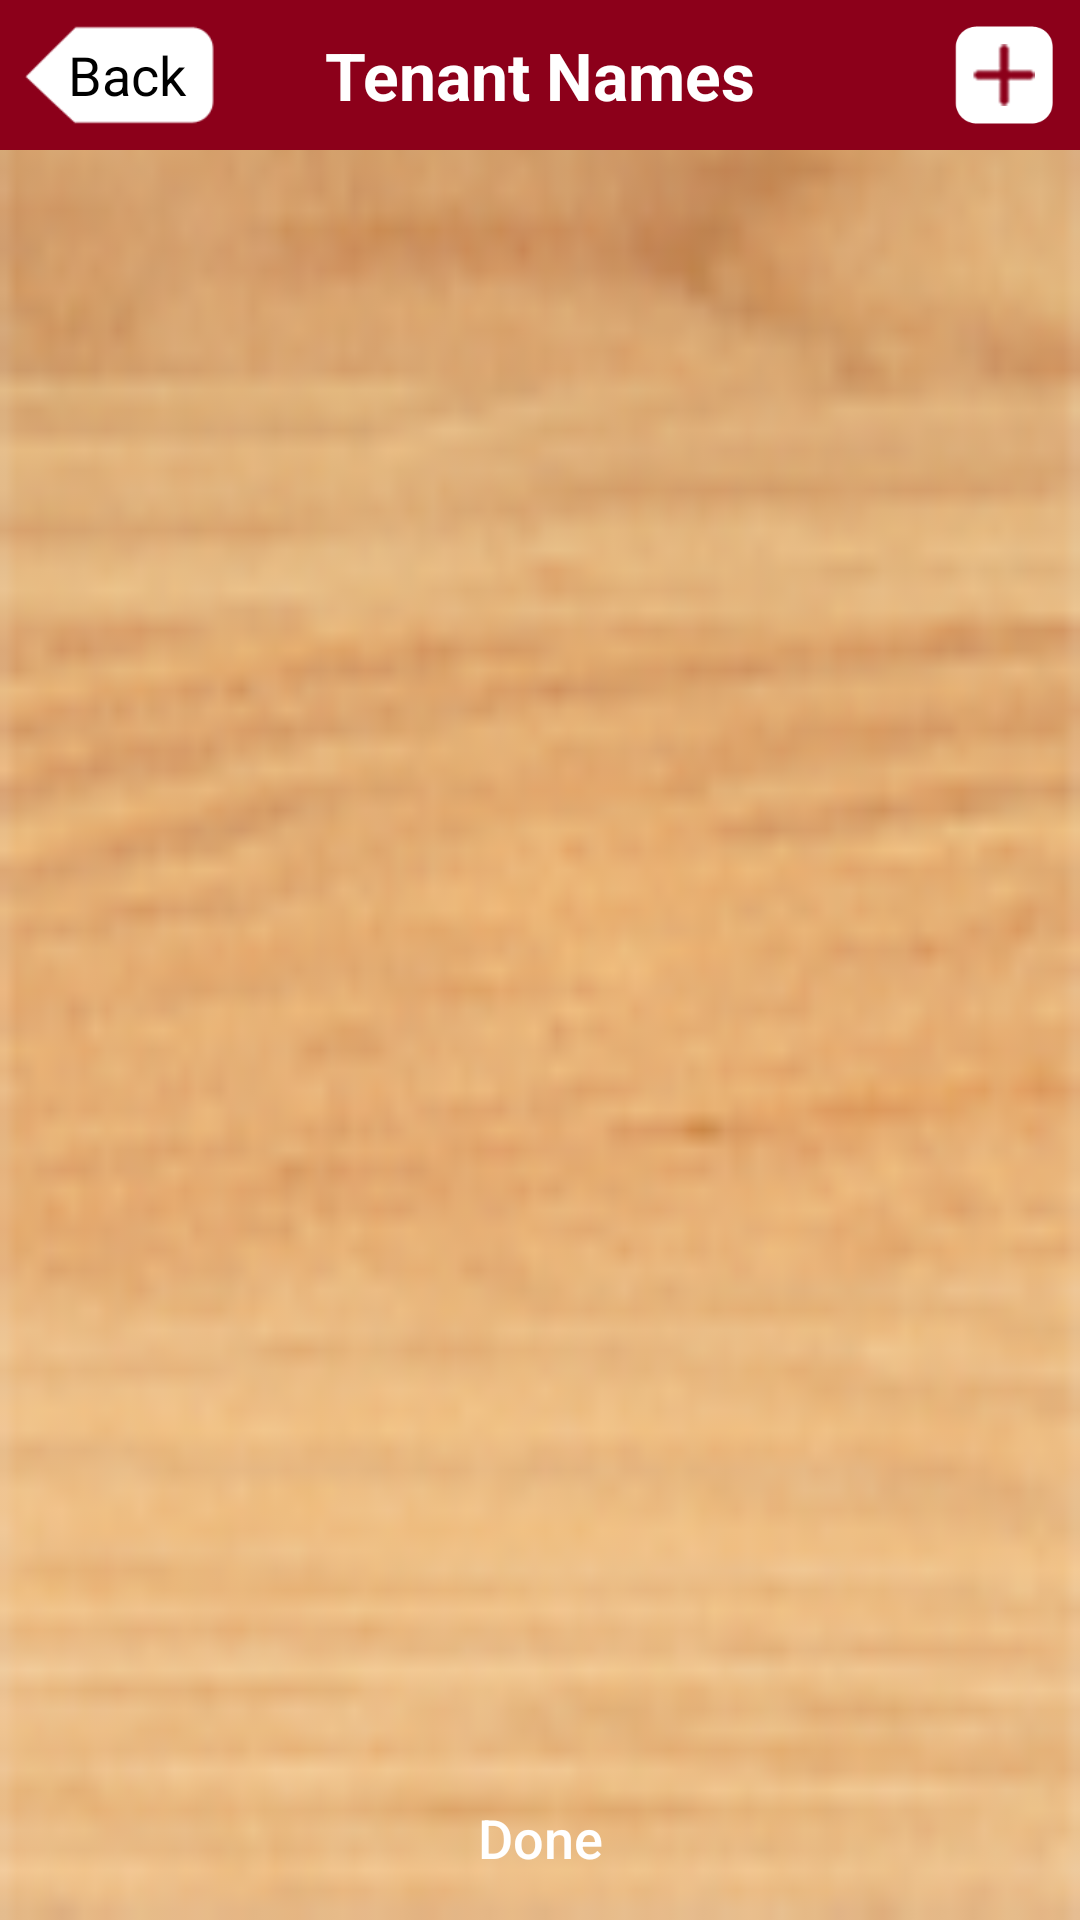

Here is an Android app screen rendered from its layout file. Give the layout XML and the strings, colors and styles it references.
<!-- AndroidManifest.xml: application theme AppTheme -->
<!-- res/layout/activity_tenants_names.xml -->
<?xml version="1.0" encoding="utf-8"?>
<LinearLayout xmlns:android="http://schemas.android.com/apk/res/android"
    xmlns:tools="http://schemas.android.com/tools"
    android:layout_width="match_parent"
    android:layout_height="match_parent"
    android:orientation="vertical"
    tools:context="com.homeinspection.LoginActivity">

    <LinearLayout
        android:layout_width="match_parent"
        android:layout_height="match_parent"
        android:background="@drawable/ic_background"
        android:orientation="vertical">

        <LinearLayout
            android:layout_width="match_parent"
            android:layout_height="50dp"
            android:background="@color/colorPrimary">

            <FrameLayout
                android:id="@+id/flBack"
                android:layout_width="80dp"
                android:layout_height="match_parent">

                <ImageView
                    android:layout_width="match_parent"
                    android:layout_height="match_parent"
                    android:padding="7dp"
                    android:scaleType="centerCrop"
                    android:src="@drawable/ic_back_background" />

                <TextView
                    android:layout_width="match_parent"
                    android:layout_height="match_parent"
                    android:gravity="center"
                    android:paddingLeft="5dp"
                    android:text="Back"
                    android:textColor="#000000"
                    android:textSize="18sp" />

            </FrameLayout>

            <TextView
                android:layout_width="match_parent"
                android:layout_height="match_parent"
                android:layout_marginRight="30dp"
                android:layout_weight="1"
                android:gravity="center"
                android:text="Tenant Names"
                android:textColor="#ffffff"
                android:textSize="22sp"
                android:textStyle="bold" />

            <ImageView
                android:id="@+id/imvAdd"
                android:layout_width="50dp"
                android:layout_height="match_parent"
                android:padding="7dp"
                android:scaleType="centerCrop"
                android:src="@drawable/ic_plus" />
        </LinearLayout>


        <LinearLayout
            android:layout_width="match_parent"
            android:layout_height="match_parent"
            android:orientation="vertical">


            <ListView
                android:id="@+id/lsvTenantListName"
                android:layout_width="match_parent"
                android:layout_height="match_parent"
                android:layout_weight="1" />

            <Button
                android:id="@+id/btnDone"
                android:layout_width="match_parent"
                android:layout_height="45dp"
                android:layout_marginBottom="5dp"
                android:layout_marginLeft="25dp"
                android:layout_marginRight="25dp"
                android:layout_marginTop="5dp"
                android:background="@drawable/style_button_background"
                android:text="Done"
                android:textAllCaps="false"
                android:textColor="#ffffff"
                android:textSize="18sp" />
        </LinearLayout>
    </LinearLayout>
</LinearLayout>
<!-- resources referenced by this layout -->
<resources>
  <color name="colorPrimary">#8c001a</color>
  <!-- drawable ic_back_background: png bitmap (drawable-mdpi, 1930 bytes) -->
  <!-- drawable ic_background: png bitmap (drawable-mdpi, 17144 bytes) -->
  <!-- drawable ic_plus: png bitmap (drawable-mdpi, 4111 bytes) -->
  <style name="AppTheme" parent="Theme.AppCompat.Light.DarkActionBar">
          
          <item name="colorPrimary">@color/colorPrimary</item>
          <item name="colorPrimaryDark">@color/colorPrimaryDark</item>
          <item name="colorAccent">@color/colorAccent</item>
      </style>
  <color name="colorPrimaryDark">#000000</color>
  <color name="colorAccent">#FF4081</color>
</resources>
